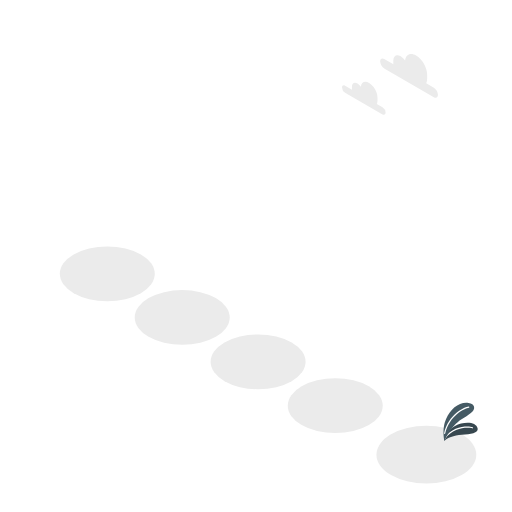
t = 0.00 s
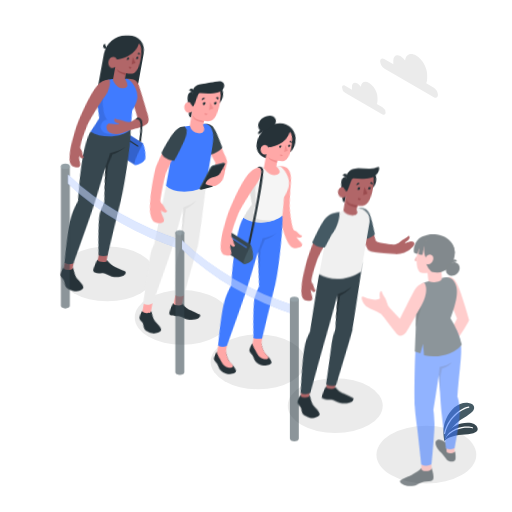
t = 0.42 s
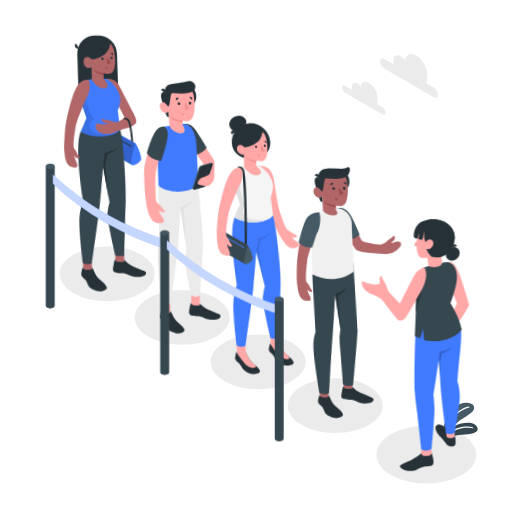
t = 0.83 s
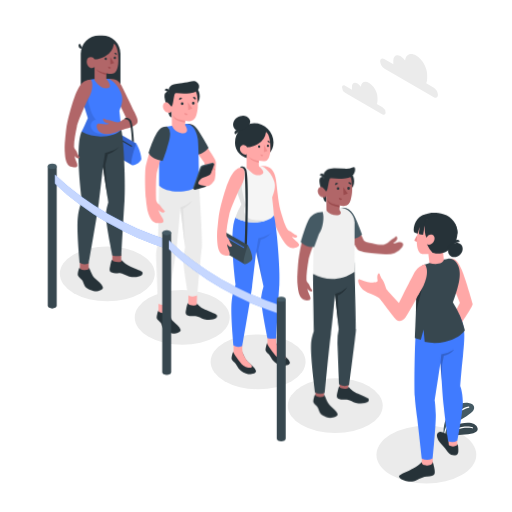
t = 1.25 s
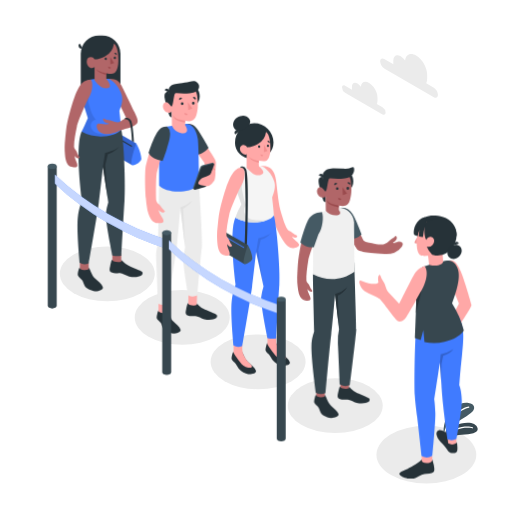
t = 1.67 s
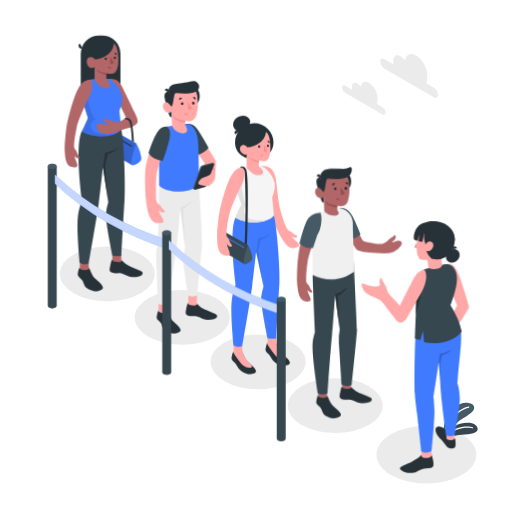
t = 2.08 s

The animated SVG that drew these frames (rendered in a browser with its animation timeline set to each time). Animation: 5 CSS @keyframes rules; one cycle of 2.50 s, repeats indefinitely.

<svg class="animated" id="freepik_stories-queue" xmlns="http://www.w3.org/2000/svg" viewBox="0 0 500 500" version="1.1" xmlns:xlink="http://www.w3.org/1999/xlink" xmlns:svgjs="http://svgjs.com/svgjs"><style>svg#freepik_stories-queue:not(.animated) .animable {opacity: 0;}svg#freepik_stories-queue.animated #freepik--character-5--inject-5 {animation: 1s 1 forwards cubic-bezier(.36,-0.01,.5,1.38) slideUp,1.5s Infinite  linear heartbeat;animation-delay: 0s,1s;}svg#freepik_stories-queue.animated #freepik--character-4--inject-5 {animation: 1s 1 forwards cubic-bezier(.36,-0.01,.5,1.38) lightSpeedLeft,1.5s Infinite  linear wind;animation-delay: 0s,1s;}svg#freepik_stories-queue.animated #freepik--character-3--inject-5 {animation: 1s 1 forwards cubic-bezier(.36,-0.01,.5,1.38) lightSpeedLeft;animation-delay: 0s;}svg#freepik_stories-queue.animated #freepik--character-2--inject-5 {animation: 1s 1 forwards cubic-bezier(.36,-0.01,.5,1.38) lightSpeedLeft;animation-delay: 0s;}svg#freepik_stories-queue.animated #freepik--character-1--inject-5 {animation: 1s 1 forwards cubic-bezier(.36,-0.01,.5,1.38) lightSpeedLeft;animation-delay: 0s;}svg#freepik_stories-queue.animated #freepik--Barrier--inject-5 {animation: 1s 1 forwards cubic-bezier(.36,-0.01,.5,1.38) slideRight;animation-delay: 0s;}            @keyframes slideUp {                0% {                    opacity: 0;                    transform: translateY(30px);                }                100% {                    opacity: 1;                    transform: inherit;                }            }                    @keyframes heartbeat {                0% {                    transform: scale(1);                }                10% {                    transform: scale(1.1);                }                30% {                    transform: scale(1);                }                40% {                    transform: scale(1);                }                50% {                    transform: scale(1.1);                }                60% {                    transform: scale(1);                }                100% {                    transform: scale(1);                }            }                    @keyframes lightSpeedLeft {              from {                transform: translate3d(-50%, 0, 0) skewX(20deg);                opacity: 0;              }              60% {                transform: skewX(-10deg);                opacity: 1;              }              80% {                transform: skewX(2deg);              }              to {                opacity: 1;                transform: translate3d(0, 0, 0);              }            }                    @keyframes wind {                0% {                    transform: rotate( 0deg );                }                25% {                    transform: rotate( 1deg );                }                75% {                    transform: rotate( -1deg );                }            }                    @keyframes slideRight {                0% {                    opacity: 0;                    transform: translateX(30px);                }                100% {                    opacity: 1;                    transform: translateX(0);                }            }        </style><g id="freepik--Shadows--inject-5" class="animable" style="transform-origin: 261.775px 356.4px;"><ellipse id="freepik--Shadow--inject-5" cx="416.38" cy="444.01" rx="48.76" ry="28.15" style="fill: rgb(235, 235, 235); transform-origin: 416.38px 444.01px;" class="animable"></ellipse><ellipse id="freepik--shadow--inject-5" cx="104.78" cy="267.41" rx="46.37" ry="26.77" style="fill: rgb(235, 235, 235); transform-origin: 104.78px 267.41px;" class="animable"></ellipse><ellipse id="freepik--shadow--inject-5" cx="177.95" cy="310.02" rx="46.37" ry="26.77" style="fill: rgb(235, 235, 235); transform-origin: 177.95px 310.02px;" class="animable"></ellipse><ellipse id="freepik--shadow--inject-5" cx="252.05" cy="353.33" rx="46.37" ry="26.77" style="fill: rgb(235, 235, 235); transform-origin: 252.05px 353.33px;" class="animable"></ellipse><ellipse id="freepik--shadow--inject-5" cx="327.39" cy="396.19" rx="46.37" ry="26.77" style="fill: rgb(235, 235, 235); transform-origin: 327.39px 396.19px;" class="animable"></ellipse></g><g id="freepik--Clouds--inject-5" class="animable" style="transform-origin: 380.83px 82.4359px;"><g id="freepik--clouds--inject-5" class="animable" style="transform-origin: 380.83px 82.4359px;"><path d="M375.23,57.59l8.93,5.16c0-.4-.07-.8-.07-1.18V59c0-4.61,3.23-6.48,7.22-4.18A14,14,0,0,1,395.62,59c.65-5.8,5.2-8,10.72-4.77,6,3.45,10.81,11.83,10.81,18.72v3.88a10.31,10.31,0,0,1-.91,4.49l7.42,4.28a8.88,8.88,0,0,1,4,6.94c0,2.56-1.8,3.6-4,2.32l-48.43-28a8.82,8.82,0,0,1-4-6.94C371.22,57.35,373,56.31,375.23,57.59Z" style="fill: rgb(235, 235, 235); transform-origin: 399.445px 74.0723px;" id="el3kfh750bucj" class="animable"></path><path d="M337,83.63l6.74,3.9c0-.31-.05-.6-.05-.9V84.68c0-3.48,2.44-4.89,5.45-3.15a10.48,10.48,0,0,1,3.25,3.13c.49-4.38,3.92-6,8.09-3.6,4.51,2.6,8.16,8.93,8.16,14.13v2.92a7.71,7.71,0,0,1-.69,3.39l5.6,3.24a6.68,6.68,0,0,1,3,5.23c0,1.93-1.36,2.72-3,1.75L337,90.62a6.7,6.7,0,0,1-3-5.24C334,83.45,335.31,82.67,337,83.63Z" style="fill: rgb(235, 235, 235); transform-origin: 355.275px 96.0421px;" id="el1jmj42ron1y" class="animable"></path></g></g><g id="freepik--Plants--inject-5" class="animable" style="transform-origin: 449.835px 411.99px;"><g id="freepik--plants--inject-5" class="animable" style="transform-origin: 449.835px 411.99px;"><path d="M434.05,430.62c2.42-2.86,8.94-5.45,17.1-6s16.43-1.54,15.27-6.4c-1.25-5.24-8.57-6.54-16.2-4.63-8.33,2.08-15.3,9.23-16.13,14.23Z" style="fill: rgb(55, 71, 79); transform-origin: 450.29px 421.688px;" id="elzmt3i4xbx5d" class="animable"></path><path d="M434.16,428.88a.58.58,0,0,0,.56-.25C442.58,417,456.91,417,461.24,418.3a.57.57,0,0,0,.72-.38.58.58,0,0,0-.38-.72C457,415.81,442,415.79,433.76,428a.59.59,0,0,0,.16.8A.64.64,0,0,0,434.16,428.88Z" style="fill: rgb(255, 255, 255); transform-origin: 447.826px 422.735px;" id="el71l30zx61qp" class="animable"></path><path d="M434.05,430.62s5.95-14.44,16.7-21.11c3.19-2,6.66-4.54,9.08-6.3,5.19-3.78,4-8.88-2.33-9.71-9.4-1.22-17.4,5.69-21.86,15.59S434.05,430.62,434.05,430.62Z" style="fill: rgb(69, 90, 100); transform-origin: 448.113px 411.99px;" id="elh9e4g5os9n6" class="animable"></path><path d="M434.14,423.75a.56.56,0,0,0,.63-.42C439,405.64,454,398.6,457.86,398.18a.56.56,0,0,0,.5-.62.56.56,0,0,0-.62-.49c-4.68.5-19.71,7.88-24.06,26a.56.56,0,0,0,.41.68Z" style="fill: rgb(255, 255, 255); transform-origin: 446.013px 410.411px;" id="elrcielh374or" class="animable"></path></g></g><g id="freepik--character-5--inject-5" class="animable" style="transform-origin: 405.619px 338.987px;"><path d="M437.13,258c4.79-1.13,7.9,2.91,11,10.44s8.59,25.87,9.87,30.9c.58,2.25-13.69,22.42-13.08,22.12.19-.09-5.57-9.72-5.57-9.72l7-13.4-5-12.18Z" style="fill: rgb(255, 168, 167); transform-origin: 447.574px 289.638px;" id="el7sxe5h5dnaw" class="animable"></path><path d="M443.94,428c.65.25.81,1.48.91,3.94.07,1.87.47,5.12-1.71,5.77s-5.37.31-6.77-1.44c-1.75-2.19-2.93-4.12-5.41-6.79-2.16-2.32-4.5-4.49-5.37-7.74-.79-2.94-.13-4.21,1.87-5.07,2.76-1.17,7.09,2.67,9.25,3.27C438.57,420.41,443.29,427.7,443.94,428Z" style="fill: rgb(38, 50, 56); transform-origin: 435.094px 427.233px;" id="ely16mowtk4h" class="animable"></path><path d="M443.94,424v4.72a7.39,7.39,0,0,1-7.64.21c-.13-.29-.51-4.93-.51-4.93Z" style="fill: rgb(255, 168, 167); transform-origin: 439.865px 426.946px;" id="elgy108qqpxgi" class="animable"></path><path d="M421.46,444s.86,2.62,1.33,4.92c.37,1.83.9,4.88.26,6.25s-3.13,2.26-7,2.23c-2.5,0-6.41,1.69-9.08,3.18s-5.76,1.55-8.68,1.2c-3.44-.4-7-2.4-7.56-3.82s.16-2.11,8.27-5.57c.07,0,8.55-3.86,12.47-8.19Z" style="fill: rgb(38, 50, 56); transform-origin: 406.967px 452.978px;" id="elbmbemv09a66" class="animable"></path><path d="M421.46,440.74s0,2.24,0,3.52-1.51,3.19-5.42,3.05c-2.75-.1-4.68-.84-4.57-3.1v-3.27Z" style="fill: rgb(255, 168, 167); transform-origin: 416.463px 444.029px;" id="el0zrpiromqktn" class="animable"></path><path d="M449,389.09c-.25-10-2.3-14.34-2.3-14.34s.76-12.31,2.42-27.37c2.52-22.95,1.36-27.39-3.17-37.72,0,0-38.62-3.91-39.79,12.14-1.47,20-1.65,55.43-1.11,62.49s.52,5.75,2.23,20c1.36,11.3,4.16,36.61,4.16,36.61a10.62,10.62,0,0,0,10-.2s3.15-32.14,2.82-40.28c-.4-9.95-1-12.48-1-12.48s4.52-29.39,5.22-34.58c0,0,.63,9.28,1.16,16.34s.48,9.94,2,24.54c1.17,11.45,4,31,4,31a9.53,9.53,0,0,0,8.43-.62S449.24,397.15,449,389.09Z" style="fill: #407BFF; transform-origin: 427.599px 375.647px;" id="elf1hfco9x7lf" class="animable"></path><polygon points="417.35 252.8 419.16 267.72 432.28 266.54 430.78 249.97 417.35 252.8" style="fill: rgb(255, 168, 167); transform-origin: 424.815px 258.845px;" id="elm9aa9334sj" class="animable"></polygon><path d="M445.08,265.21c-1.44-3.92-4.75-8-9.79-7.1-1.32.25-2.47.44-3.71.69-.11,3.43-6.59,5.21-13.05,3.13-1.94.56-3.72,1.12-5.33,1.7-4.62,1.65-6.47,9.32-6.58,22.15s-1.46,44.84-1.46,44.84l5.4,1.7,2.52-9.37,1,11.22a40.22,40.22,0,0,0,18.64-.09c13.88-3,18.19-10.52,18.19-10.52A87.44,87.44,0,0,0,439.88,298C446.84,279.53,447.22,271,445.08,265.21Z" style="fill: rgb(55, 71, 79); transform-origin: 428.035px 296.602px;" id="elj7d5hgzred" class="animable"></path><path d="M407.6,233.84a11.5,11.5,0,0,1,1-11.09c4.4-6.91,12.89-8.09,23-5.4a17.85,17.85,0,0,1,12.59,16.21c.48,7.38-20.1,12.82-19.63,17.87Z" style="fill: rgb(38, 50, 56); transform-origin: 425.41px 233.724px;" id="elptic7sdgc3j" class="animable"></path><path d="M407.16,236.65s-2.8,4.47-2.4,4.93a7,7,0,0,0,2.25.9Z" style="fill: rgb(242, 143, 143); transform-origin: 405.94px 239.565px;" id="el3pvcpn0llcv" class="animable"></path><path d="M415.67,222.46c-2.79,1.54-7.6,4.38-8.58,14.83-1,10.73,1.48,14.39,3,15.75,1,.92,6.1,1.13,8.72.23,3.29-1.12,10.38-4.86,13.6-10.47,3.78-6.61,4.37-15.29-.3-18.56C425.53,219.64,418,221.16,415.67,222.46Z" style="fill: rgb(255, 168, 167); transform-origin: 421.144px 237.492px;" id="elnaj5b8run8p" class="animable"></path><path d="M415.66,223.73a41.2,41.2,0,0,0-3,12.32,11.29,11.29,0,0,1-3.78-.61s-.05-4.5,1.16-7.06a18.18,18.18,0,0,0-2.2,6.68,7,7,0,0,1-3.58-1.34c-1-4.81,2-14.73,10.55-16.31Z" style="fill: rgb(38, 50, 56); transform-origin: 409.868px 226.73px;" id="el8dlnyoed5w6" class="animable"></path><path d="M414.85,222.93s-2.2,9.83.92,15.92c0,0,1.62-3.86,4.93-2.85s3.14,5.41.61,7.73a4.92,4.92,0,0,1-5.08,1.22,22.08,22.08,0,0,0,4.9,7.41s9.78,4.36,18.25-5.2c7.69-8.67,6.26-23.8-5.51-27.36S414.85,222.93,414.85,222.93Z" style="fill: rgb(38, 50, 56); transform-origin: 429.126px 236.054px;" id="el35ua4093nbm" class="animable"></path><path d="M447.41,245.08c2.32,2.46,1.88,6.64-1,9.34s-7.06,2.9-9.38.45-1.88-6.65,1-9.35S445.08,242.62,447.41,245.08Z" style="fill: rgb(38, 50, 56); transform-origin: 442.22px 249.971px;" id="eli4yssmhom2" class="animable"></path><path d="M443.39,240.78a2.31,2.31,0,0,0-1.49,2.9l4.39-1.41A2.31,2.31,0,0,0,443.39,240.78Z" style="fill: rgb(38, 50, 56); transform-origin: 444.04px 242.175px;" id="el1t3a2do5fym" class="animable"></path><path d="M380,287.26c-1.91-2.17-2.22-7-4.76-10.28s-2.08-6.64-3.67-5.16-.4,6.91-.4,6.91-2.95,5.48-3.21,8.28,7.18,9.85,7.18,9.85Z" style="fill: rgb(255, 168, 167); transform-origin: 373.977px 284.16px;" id="eljyu3y0q6lhh" class="animable"></path><path d="M371.57,278.35s-3,4.2-16.54-1.29c-3.74-1.51-1.22,6.53,3.37,9.86,4.24,3.08,9.55,4,13.8,6.91C372.21,293.42,371.57,278.35,371.57,278.35Z" style="fill: rgb(255, 168, 167); transform-origin: 362.711px 285.352px;" id="eldjipzxfhgf" class="animable"></path><path d="M414.35,263.23c-3.86,1.34-7.23,2.9-10.83,9.66-4.63,8.7-13,25.72-13,25.72L380,287.26s-1.53-2.15-4.37,2.54-1.58,6-1.58,6,12.2,16.33,14.43,18.41,5.92.46,8.32-2.8,14.81-25.75,14.81-25.75S419.8,271.45,414.35,263.23Z" style="fill: rgb(255, 168, 167); transform-origin: 394.996px 289.185px;" id="elntunll6ekl" class="animable"></path><g id="el1z8vwd9uzj3"><path d="M428.53,353.4l.73-7.8A29.49,29.49,0,0,0,441,341.14s-2.51,4-9.39,5.85l-1.56,7.6-.4,15.15Z" style="opacity: 0.2; transform-origin: 434.765px 355.44px;" class="animable" id="eljal4guudcg"></path></g><path d="M406.45,294.64s4.85-8.49,5.16-9l-5.55,21.53Z" style="fill: rgb(38, 50, 56); transform-origin: 408.835px 296.405px;" id="el9zwa8vr9if4" class="animable"></path></g><g id="freepik--character-4--inject-5" class="animable" style="transform-origin: 341.648px 284.475px;"><g id="freepik--character-boy--inject-5" class="animable" style="transform-origin: 348.725px 284.475px;"><path d="M348.9,243.71c1.42,1.49,4.79,2.64,26.61,4.23a20.94,20.94,0,0,0,9.37-1.23,15.83,15.83,0,0,0,7.26-5.79,5.82,5.82,0,0,0,.92-1.91,2.66,2.66,0,0,0-.29-2,3,3,0,0,0-1.74-1.12,6.34,6.34,0,0,0-4.09.44c-2,.78-3.56,1.05-3.41.64s1.37-.78,2.62-2.19,1.57-3.39.76-4-.67-.48-2.11.72-3.1,1.81-5,3.65a11.18,11.18,0,0,1-4.42,3.07c-2.19.87-4.26.61-10.34-.36-5.25-.84-7.27-1.14-9.79-2.54-2.71-4.12-9.25-21.53-12.09-26.3-3-5.05-9.1-5.2-9.1-5.2a58.84,58.84,0,0,0,3.08,18.28C339.24,228,347.49,242.24,348.9,243.71Z" style="fill: rgb(177, 102, 104); transform-origin: 363.6px 225.929px;" id="eljjm4uhlj51" class="animable"></path><path d="M332.41,203.25a11.15,11.15,0,0,1,7.31,1.29c3.31,2.08,5.47,5.93,7.56,10.75,2.56,5.86,5.64,13.7,5.64,13.7a17.87,17.87,0,0,1-11,5l-9.85-16.37Z" style="fill: rgb(69, 90, 100); transform-origin: 342.495px 218.545px;" id="eloj1tuw8appj" class="animable"></path><g id="freepik--character-boy--inject-5" class="animable" style="transform-origin: 332.873px 284.475px;"><g id="el39pv42ay9bo"><rect x="309.12" y="376.48" width="8.5" height="14.55" style="fill: rgb(177, 102, 104); transform-origin: 313.37px 383.755px; transform: rotate(180deg);" class="animable" id="elq1bowni66k"></rect></g><polygon points="332.64 380.14 341.14 380.43 341.56 365.04 332.64 364.74 332.64 380.14" style="fill: rgb(177, 102, 104); transform-origin: 337.1px 372.585px;" id="el19vgzr9dhfm" class="animable"></polygon><path d="M305.5,267.83c0,8.12,1.44,55.33,1.44,55.33-.2,2.33-2.45,6.48-2.62,14.9-.26,12.2,4.44,45.69,4.44,45.69a11.18,11.18,0,0,0,9.46.19s3.86-45.41,5.38-57.48c1.33-10.54,3.58-39.17,3.58-39.17l4,34.4a48.36,48.36,0,0,0-1.06,13.51c.4,5.59,2,40.17,2,40.17a11.59,11.59,0,0,0,9.82.75s6-49.3,6.09-54.43c.11-5.84-2.22-65.48-2.22-65.48Z" style="fill: rgb(55, 71, 79); transform-origin: 326.172px 320.554px;" id="elgp39ih8oodc" class="animable"></path><path d="M311.09,208.12a7.85,7.85,0,0,0-4.1,4.26,20,20,0,0,0-1.24,7.35v16.65l-.25,31.45c12.2,6.43,27.71,6.86,40.73-2.65,0,0-.73-40.47-.73-47.09,0-.3,0-.6,0-.91-.48-9.46-9.79-16-19-13.59l-7.7,2-7.73,2.55Z" style="fill: rgb(240, 240, 240); transform-origin: 325.865px 237.8px;" id="el3ex3r82q5ce" class="animable"></path><g id="elpn9i4p1rdvs"><circle cx="332.91" cy="177.15" r="11.68" style="fill: rgb(38, 50, 56); transform-origin: 332.91px 177.15px; transform: rotate(-45deg);" class="animable" id="elp13vvk01twf"></circle></g><path d="M312.72,185.45s1.89,8.89,2.65,10.36a4,4,0,0,0,2.33,1.87l-.13-6.25Z" style="fill: rgb(38, 50, 56); transform-origin: 315.21px 191.565px;" id="el1hae80375zd" class="animable"></path><path d="M315.09,172.71a4.36,4.36,0,0,0-3.62,1.28c-1.56,1.59-.69,6.58,1.25,11.46l3.56.41Z" style="fill: rgb(38, 50, 56); transform-origin: 313.473px 179.27px;" id="elxhm55a17k3o" class="animable"></path><path d="M317.35,185.86c-.71.43-1.73-.94-2.61-1.87s-3.76-2.18-5.2.85,1.27,7.15,3.53,7.86c3.91,1.23,4.5-1.27,4.5-1.27l.28,14.51h0c4.86,6.23,18.33,5.7,12.72-.8v-4.29a24.4,24.4,0,0,0,5.26.27c2.87-.44,4.68-2.71,5.55-5.82,1.4-5,1.93-9,.75-18.84-1.31-10.76-13.82-10.88-20.58-6.62S317.35,185.86,317.35,185.86Z" style="fill: rgb(177, 102, 104); transform-origin: 325.959px 188.776px;" id="elo7epf3a8zq8" class="animable"></path><path d="M317.35,187.07c-.36,0-1.72-2.27-2.61-3.08-1.24-1.12.35-11.28.35-11.28a4.82,4.82,0,0,1,1.19-5.14c1.69-1.86,3.53-3,8.4-3.29a97,97,0,0,1,10,.47c4.81.32,6.58-.86,9.35-1.64,2.11-.59,2.35,7-3,9.57,0,0-1.74,1.12-6.31,1.68a68.6,68.6,0,0,1-12.68-.24c-1.32-.18-1.6,1.1-2.32,4.61C319.08,181.82,318.56,187,317.35,187.07Z" style="fill: rgb(38, 50, 56); transform-origin: 329.847px 175.074px;" id="elay4gy8f2r1p" class="animable"></path><path d="M315.1,173.5l-4.32-2.32a2.38,2.38,0,0,1,3.27-1.08A2.58,2.58,0,0,1,315.1,173.5Z" style="fill: rgb(38, 50, 56); transform-origin: 313.075px 171.66px;" id="elu00tttyepgh" class="animable"></path><path d="M330.56,200.85s-6.41-1.29-8.65-2.48a7.37,7.37,0,0,1-3.1-3.07,10.08,10.08,0,0,0,1.76,3.62c1.64,2.09,10,3.64,10,3.64Z" style="fill: rgb(154, 74, 77); transform-origin: 324.69px 198.93px;" id="el3oxm7r1nt0o" class="animable"></path><path d="M330.24,184.26a1.28,1.28,0,1,1-1.28-1.34A1.3,1.3,0,0,1,330.24,184.26Z" style="fill: rgb(38, 50, 56); transform-origin: 328.961px 184.2px;" id="el1jfrsfxk952" class="animable"></path><path d="M328.88,179.41l-2.75,1.52a1.66,1.66,0,0,1,.64-2.19A1.53,1.53,0,0,1,328.88,179.41Z" style="fill: rgb(38, 50, 56); transform-origin: 327.414px 179.741px;" id="elsqcqx0ulc9e" class="animable"></path><path d="M330,193.13l2.93,1.11a1.54,1.54,0,0,1-2,1A1.65,1.65,0,0,1,330,193.13Z" style="fill: rgb(154, 74, 77); transform-origin: 331.413px 194.231px;" id="el53rklco59c" class="animable"></path><path d="M341.33,180.48l-2.51-1.93a1.51,1.51,0,0,1,2.18-.33A1.66,1.66,0,0,1,341.33,180.48Z" style="fill: rgb(38, 50, 56); transform-origin: 340.226px 179.188px;" id="el5pwk4kfni9" class="animable"></path><path d="M340.56,183.89a1.29,1.29,0,1,1-2.57,0,1.29,1.29,0,0,1,1.28-1.33A1.31,1.31,0,0,1,340.56,183.89Z" style="fill: rgb(38, 50, 56); transform-origin: 339.275px 183.927px;" id="el0z066b6yss9c" class="animable"></path><polygon points="334.01 182.68 334.43 190.4 338.47 189.03 334.01 182.68" style="fill: rgb(154, 74, 77); transform-origin: 336.24px 186.54px;" id="elj2sqg0xt2m" class="animable"></polygon><path d="M317.62,386.83v-1.21c.81.35,2.7,7.56,6.08,10.64,2.68,2.44,6.34,5.27,7.27,8s-5.1,4.4-7.6,4c-2.91-.52-8-2.57-9.22-4.47s-1.86-4.7-2.89-6.09-3.4-2.95-4-4.56c-.3-.88.06-2.82.49-4.46s.82-3.15,1.33-3v.92a6.68,6.68,0,0,0,4.25,1.44C314.61,388,317.63,387.78,317.62,386.83Z" style="fill: rgb(38, 50, 56); transform-origin: 319.108px 396.969px;" id="elfgymwwx664m" class="animable"></path><path d="M341.23,377.81c.44,0,.8.64,1.77,1.69a18.47,18.47,0,0,0,5,3.6c3.18,1.59,9.37,4,12.17,5.31,1.75.79,1.67,2.9-.14,4.1s-6.17,2.07-11.42.9c-2.85-.64-6.57-3.28-8.92-3.14s-6.76.11-8.5-1.09-1-3.75-.55-5.95c.54-2.39,1.21-6.13,2-6v.83c1,1.54,6.3,2.17,8.54,1Z" style="fill: rgb(38, 50, 56); transform-origin: 345.764px 385.595px;" id="elb3i0w49dwvd" class="animable"></path><path d="M327.18,287.29A31.38,31.38,0,0,0,339,280.5s-2.28,4.28-9.08,8.26l.91,30Z" style="fill: rgb(38, 50, 56); transform-origin: 333.09px 299.63px;" id="elx1s7p74y8tk" class="animable"></path></g></g><path d="M291.66,250.37c5.45-31.9,11-41.6,20.17-41.93,2.82,3.05,2.56,12.71-1.36,18.75,0,0-8.4,20.27-9.55,27.39-1,6.25-2.11,14.1-1.76,19.42a3.88,3.88,0,0,0,1.17,2.47c1.81,1.78,1.89,3.27,3.1,5.27.95,1.57,1.93,2.12,1.68,2.5a2.09,2.09,0,0,1-2.81.35,10.44,10.44,0,0,1-2.23-1.95,21.22,21.22,0,0,0,2,5.62c2.14,4.24,1.79,6.48-4.16,5.23-3.72-.79-6.18-3.74-7.17-12.54a69.3,69.3,0,0,1-.58-9.77C290.5,262.76,290.8,255.39,291.66,250.37Z" style="fill: rgb(177, 102, 104); transform-origin: 301.935px 251.137px;" id="elw7qovliy8sq" class="animable"></path><path d="M314.06,207.14c-2.78.51-9.91.76-13.57,8.13-2.4,4.85-4.82,12.45-7.41,21.55,0,0,5.35,5.54,13.24,4.75l4.42-12.74C314.93,223.41,316,211.22,314.06,207.14Z" style="fill: rgb(69, 90, 100); transform-origin: 304.037px 224.394px;" id="el2wrjk4clxlq" class="animable"></path></g><g id="freepik--character-3--inject-5" class="animable" style="transform-origin: 252.044px 239.136px;"><g id="freepik--Character--inject-5" class="animable" style="transform-origin: 259.036px 239.136px;"><path d="M263.44,205c-7.77-31.29-16.65-38.55-8.35-42.77,8.53-.83,12.93,4.21,14.41,13.19.73,4.4,2.31,22.44,4.29,29.51,1.75,6.21,4.09,13.95,6.69,18.7a3.9,3.9,0,0,0,2.14,1.79c2.43.87,3.15,2.22,5.12,3.55,1.55,1,2.69,1.13,2.62,1.58a2.11,2.11,0,0,1-2.44,1.53,11.05,11.05,0,0,1-2.9-.84,21.57,21.57,0,0,0,4.22,4.34c3.8,3,4.43,5.24-1.6,6.62-3.78.86-7.31-.81-12-8.52a69.61,69.61,0,0,1-4.72-8.79C267.66,217,264.69,210.08,263.44,205Z" style="fill: rgb(255, 168, 167); transform-origin: 271.946px 202.273px;" id="ely6hb13svz5" class="animable"></path><path d="M236.63,344.55v-1.21c.48,1.42,2.7,7.55,6.07,10.62,2.68,2.45,6.33,5.27,7.26,8s-5.08,3.78-7.59,3.34c-2.9-.51-6.66-2.16-8.71-4.68-1.44-1.77-2.36-3.86-3.39-5.25s-3.39-2.95-4-4.56c-.3-.88.06-2.82.49-4.45s.82-3.16,1.33-3v.92a6.78,6.78,0,0,0,4.25,1.44C233.63,345.74,236.64,345.5,236.63,344.55Z" style="fill: rgb(38, 50, 56); transform-origin: 238.108px 354.368px;" id="el3hyw4rhhqhm" class="animable"></path><path d="M245.12,356.11c-.83-.74-1.66-1.46-2.42-2.16-2.35-2.14-4.15-5.78-5.18-8.27a11.6,11.6,0,0,1-.89-4.46v-4.84h-8.49v7.87h0v.21l0,0c.41,1.76,4.31,6.45,6.52,9.51,1.48,2.05,4.3,4.66,7.67,5.11C245.57,359.54,247.2,358.53,245.12,356.11Z" style="fill: rgb(255, 168, 167); transform-origin: 237.094px 347.784px;" id="elhc9a0anv97h" class="animable"></path><path d="M269.75,336.18V335c.47,1.42,2.7,7.55,6.06,10.62,2.68,2.45,6.34,5.27,7.26,8s-5.08,3.78-7.58,3.34c-2.91-.51-6.67-2.16-8.72-4.68-1.44-1.77-2.35-3.86-3.38-5.25s-3.4-2.95-3.95-4.56c-.31-.88.05-2.82.48-4.45s.82-3.15,1.34-3v.92a6.74,6.74,0,0,0,4.24,1.44C266.74,337.37,269.76,337.13,269.75,336.18Z" style="fill: rgb(38, 50, 56); transform-origin: 271.244px 346.028px;" id="elu6zimccqc2" class="animable"></path><path d="M278.24,347.74c-.83-.74-1.67-1.46-2.43-2.15-2.35-2.15-4.14-5.79-5.17-8.28a11.56,11.56,0,0,1-.89-4.46V328h-8.49v7.87h0v.21l0,0c.41,1.76,4.3,6.45,6.52,9.51,1.48,2.05,4.3,4.66,7.67,5.11C278.68,351.17,280.31,350.16,278.24,347.74Z" style="fill: rgb(255, 168, 167); transform-origin: 270.211px 339.406px;" id="el2q04lq5928u" class="animable"></path><path d="M229.83,212.61c-6.58,14.37.24,65,.24,65-.2,2.33-2.87,6.93-3.86,17.19-1.18,12.13,1.84,42.6,1.84,42.6a9.19,9.19,0,0,0,8.58.34s8.09-45.88,9.61-57.94c1.33-10.53,3.88-33.68,3.88-33.68l7.24,33.62a62.29,62.29,0,0,0-2.29,10.39c-.69,7.09,6.19,40.13,6.19,40.13s2.93,1.07,8.49.25c0,0,2.43-43.83,3.07-52.38,1.07-14.35-2.74-59.14-5.37-67.64Z" style="fill: #407BFF; transform-origin: 249.471px 274.565px;" id="elikbqk988lp" class="animable"></path><g id="elm3s911ynguf"><path d="M250.12,246.13l2.14-13.35s9-1.87,13.14-5.73c0,0-4.3,5.36-10.69,7.11l-2.4,10.28,4.19,31.12Z" style="opacity: 0.1; transform-origin: 257.76px 251.305px;" class="animable" id="elek4p81o2m7j"></path></g><path d="M241.44,162.66h0c-8.44.58-9,4.66-11.14,9.12a14.4,14.4,0,0,0-.4,10.87l5.88,17a74.35,74.35,0,0,0-5.95,13c14.76,8.23,33.18,3.9,37.62-2.11.19-1.27-.95-11.24-1.66-17.75,2.6-6.52,3.29-10.65,2.19-15-2-8-9.93-15.79-13.43-15.51Z" style="fill: rgb(245, 245, 245); transform-origin: 248.754px 189.733px;" id="eljn3vihzc0ns" class="animable"></path><path d="M251.47,154.91l-6.22,0a15.69,15.69,0,0,1-15.76-15.63h0a18.81,18.81,0,0,1,18.72-18.89h0a18.81,18.81,0,0,1,18.89,18.73h0A15.69,15.69,0,0,1,251.47,154.91Z" style="fill: rgb(38, 50, 56); transform-origin: 248.295px 137.65px;" id="el0aki2d959vod" class="animable"></path><path d="M243.34,116c2.69,4-.16,6.66-4.12,9.35s-7.51,4.33-10.2.38-1.21-8.37,2.75-11S240.66,112.05,243.34,116Z" style="fill: rgb(38, 50, 56); transform-origin: 236.025px 120.481px;" id="el9xyy0mxe08p" class="animable"></path><path d="M233.66,128.24l-4,2.94a2.41,2.41,0,0,1,.43-3.45A2.58,2.58,0,0,1,233.66,128.24Z" style="fill: rgb(38, 50, 56); transform-origin: 231.391px 129.206px;" id="elgs6k6vha2ow" class="animable"></path><path d="M259.84,128.8c2,1.16,4.47,6.15,4.27,16.63-.17,8.88-3,11.08-4.48,11.72s-4.23.27-6.94-.17l.16,5.39s4.56,3.74,4.34,6.18-6.33,3.57-9.85,1.2A40.91,40.91,0,0,1,241,164.3a.55.55,0,0,1-.14-.37V150.49s-1.59,1.56-4.3-.8c-2.24-1.94-3-5.23-1.28-7a3.88,3.88,0,0,1,6.19,1.21s4.33.14,10.07-3.05A16.16,16.16,0,0,0,259.84,128.8Z" style="fill: rgb(255, 168, 167); transform-origin: 249.23px 149.928px;" id="elnuxcu3vpsq" class="animable"></path><path d="M254.19,143.24a1.12,1.12,0,1,1-1.18-1.1A1.15,1.15,0,0,1,254.19,143.24Z" style="fill: rgb(38, 50, 56); transform-origin: 253.07px 143.259px;" id="elbag182nsw57" class="animable"></path><path d="M254.52,150.76l2.6.82a1.35,1.35,0,0,1-1.69.94A1.44,1.44,0,0,1,254.52,150.76Z" style="fill: rgb(242, 143, 143); transform-origin: 255.792px 151.668px;" id="elhdjohbouw3l" class="animable"></path><path d="M263.33,139.77l-2.27-1.55a1.32,1.32,0,0,1,1.88-.4A1.45,1.45,0,0,1,263.33,139.77Z" style="fill: rgb(38, 50, 56); transform-origin: 262.305px 138.678px;" id="elkq7dhr4x1kk" class="animable"></path><path d="M262.82,142.4a1.12,1.12,0,1,1-1.18-1.11A1.15,1.15,0,0,1,262.82,142.4Z" style="fill: rgb(38, 50, 56); transform-origin: 261.7px 142.409px;" id="el5lhyhy11jd9" class="animable"></path><polygon points="257.79 141.22 257.76 148.5 261.29 147.39 257.79 141.22" style="fill: rgb(242, 143, 143); transform-origin: 259.525px 144.86px;" id="elxaeglu5vmpr" class="animable"></polygon><path d="M252.69,157c-2.86-.37-8.74-2-9.66-4.35a6,6,0,0,0,2.07,3c1.76,1.49,7.64,3.18,7.64,3.18Z" style="fill: rgb(242, 143, 143); transform-origin: 247.885px 155.74px;" id="el89n72b04hve" class="animable"></path><path d="M245.21,214.2a8.91,8.91,0,0,1-6.64-10.86,4.42,4.42,0,0,1,.15-.47,2.9,2.9,0,0,1,3-2h0a8.5,8.5,0,0,1-3.26-5.69l-2.22-10.47a12.48,12.48,0,0,1,.45-5.17l-5.93-6.86-1.09.76a14.75,14.75,0,0,0,.24,9.19l5.88,17a68.32,68.32,0,0,0-5.95,13,38.11,38.11,0,0,0,31.53,2.08A42.83,42.83,0,0,1,245.21,214.2Z" style="fill: rgb(224, 224, 224); transform-origin: 245.21px 194.927px;" id="el8wq6ljhz8r4" class="animable"></path></g><path d="M242,239.3,220.54,227s-10.44,14.34-3.33,18.39,14.16,8.18,21.24,12.27C246.47,254.56,242,239.3,242,239.3Z" style="fill: rgb(55, 71, 79); transform-origin: 228.986px 242.33px;" id="elunxd0kdi4lc" class="animable"></path><polygon points="238.45 241.34 221.66 231.63 221.66 232.56 238.45 242.37 238.45 241.34" style="fill: #407BFF; transform-origin: 230.055px 237px;" id="elvdpfyxa3rch" class="animable"></polygon><path d="M242,239.3c-1.38,4.5-5.53,17.25-3.54,18.4s8.14-2.81,8-5.2C246.11,245.77,242,239.3,242,239.3Z" style="fill: rgb(69, 90, 100); transform-origin: 242.196px 248.602px;" id="el5oklnx4sqtk" class="animable"></path><path d="M236.07,162.62a4.16,4.16,0,0,1,4.23,2.49c3.43,6.52,1.07,73.84,1.07,73.84l-2.32-1.33s.81-21.7.73-41.46c-.06-14.51-.6-28.21-1.22-29.7a4,4,0,0,0-4.22-2.67A2.47,2.47,0,0,1,236.07,162.62Z" style="fill: rgb(38, 50, 56); transform-origin: 238.251px 200.775px;" id="el4t643dv4on4" class="animable"></path><path d="M214.73,205c6.56-26.82,11.65-38.33,18.83-41a3.86,3.86,0,0,1,5.21,3A22.82,22.82,0,0,1,235,182.38s-9.57,20.2-11.1,27.38c-1.34,6.28-2.85,14.18-2.77,19.6a4,4,0,0,0,1.06,2.63c1.76,1.9,1.76,3.43,2.9,5.53.88,1.64,1.85,2.26,1.58,2.62a2.12,2.12,0,0,1-2.88.22,11,11,0,0,1-2.17-2.09,21.51,21.51,0,0,0,1.72,5.81c2,4.43,1.49,6.69-4.49,5.11-3.75-1-6.1-4.11-6.66-13.12a68,68,0,0,1-.1-10C212.92,217.56,213.49,210.05,214.73,205Z" style="fill: rgb(255, 168, 167); transform-origin: 225.435px 206.716px;" id="elep7ln1nkyo5" class="animable"></path></g><g id="freepik--character-2--inject-5" class="animable" style="transform-origin: 176.899px 201.481px;"><path d="M210.34,167c.6-5.86.6-8.34.42-9.07-.82-3.33-3.14-6-5.58-10C201,141,194.68,130.18,191.77,126c-2.3-3.28-4.78-5.2-8.57-5-2.64.15-.59,10.6,2,18.13l13.95,19.25a3.15,3.15,0,0,1,.59,2.18l-1.36,13.72,4.45,5.95S209.57,174.47,210.34,167Z" style="fill: rgb(255, 168, 167); transform-origin: 196.417px 150.608px;" id="elqxah15l09sf" class="animable"></path><path d="M210.42,166.16c-.2-1-.9-1.89-2.73-1.82s-3.26,2.43-3.26,2.43l5.16,2.29c.27-.68.53-1.38.75-2.08h0C210.37,166.7,210.4,166.43,210.42,166.16Z" style="fill: rgb(242, 143, 143); transform-origin: 207.425px 166.698px;" id="eliotgxy5cq1r" class="animable"></path><path d="M181.67,120.9s5.73-.72,8.91,2.74,4.73,6.35,7.81,11.46c3.71,6.16,5.32,9.32,5.32,9.32s-5.8,7.75-14.35,6.74Z" style="fill: rgb(55, 71, 79); transform-origin: 192.69px 136.044px;" id="eld6ebpy2dw8" class="animable"></path><g id="freepik--character-boy--inject-5" class="animable" style="transform-origin: 182.263px 201.481px;"><g id="els1drgsejm2b"><circle cx="183.2" cy="94.01" r="11.85" style="fill: rgb(38, 50, 56); transform-origin: 183.2px 94.01px; transform: rotate(-45deg);" class="animable" id="el5iqhhhysxso"></circle></g><g id="els21lheisij8"><rect x="154.83" y="294.48" width="8.35" height="14.29" style="fill: rgb(255, 168, 167); transform-origin: 159.005px 301.625px; transform: rotate(180deg);" class="animable" id="el858nbyjj2a3"></rect></g><polygon points="183.77 298.77 192.11 299.06 192.53 283.94 184.19 283.66 183.77 298.77" style="fill: rgb(255, 168, 167); transform-origin: 188.15px 291.36px;" id="elabzfeatapf" class="animable"></polygon><path d="M155.38,181.23c0,8-1,56.27-1,56.27-.2,2.29-2.34,6.52-1.88,15.33.63,12,1.67,43.06,1.67,43.06s3.91,3.88,9.43,0c0,0,7.56-43,9.06-54.88,1.3-10.35,3.52-38.46,3.52-38.46l4.62,39s-1.36,7.78-1.66,13.27,4.53,33.35,4.53,33.35a9.13,9.13,0,0,0,9.08.35s3.6-42.49,4.46-47.45-2.77-59.86-2.77-59.86Z" style="fill: rgb(235, 235, 235); transform-origin: 174.889px 239.412px;" id="el4juy1yvu9la" class="animable"></path><path d="M163.4,123.58a9.13,9.13,0,0,0-7.33,7,29.13,29.13,0,0,0-.69,6.34v44.3c5.85,6.37,26.25,9.34,39,0,0,0-.25-39.13-1.2-45.56-1.67-11.17-7-15.15-12.38-14.74l-12.89,1.85Z" style="fill: #407BFF; transform-origin: 174.88px 154.027px;" id="elz030m3y7eh" class="animable"></path><path d="M162.72,102.43s1.92,9,2.69,10.51a4.08,4.08,0,0,0,2.36,1.9l-.13-6.35Z" style="fill: rgb(38, 50, 56); transform-origin: 165.245px 108.635px;" id="elu66xj2c907k" class="animable"></path><path d="M165.13,89.51a4.46,4.46,0,0,0-3.68,1.3c-1.58,1.61-.69,6.67,1.27,11.62l3.62.42Z" style="fill: rgb(38, 50, 56); transform-origin: 163.489px 96.1657px;" id="elgw7rihjyyk" class="animable"></path><path d="M167.42,102.85c-.72.44-1.75-1-2.65-1.89s-3.81-2.22-5.27.85,1.29,7.26,3.58,8c4,1.25,4.56-1.3,4.56-1.3l.3,14.29a12.76,12.76,0,0,0,9.62,7.3c7,.95,5.58-4.84,3.27-7.68v-4.34a25.12,25.12,0,0,0,5.34.27c2.91-.45,4.74-2.75,5.63-5.9,1.42-5.07,2-9.16.75-19.12-1.32-10.91-14-11-20.87-6.71S167.42,102.85,167.42,102.85Z" style="fill: rgb(255, 168, 167); transform-origin: 176.164px 107.092px;" id="elfl0xm8twhe" class="animable"></path><path d="M167.42,104.07c-.36,0-1.75-2.29-2.65-3.11-1.25-1.14.36-11.45.36-11.45a4.88,4.88,0,0,1,1.21-5.21c1.71-1.89,4.58-2.1,9.47-2.86,2.56-.41,6.45-1.12,9-1.6,3.06-.57,5.59-1.17,7.75.71a5.41,5.41,0,0,1,1.5,6.07,4.93,4.93,0,0,1-.87,1.3,5,5,0,0,1-2.2,1.51s-1.33,1.19-6,1.75a68.74,68.74,0,0,1-12.86-.24c-1.34-.18-1.63,1.12-2.35,4.68C169.18,98.75,168.65,104.05,167.42,104.07Z" style="fill: rgb(38, 50, 56); transform-origin: 179.364px 91.6729px;" id="ellomps3id1sc" class="animable"></path><path d="M165.14,90.31,160.76,88a2.4,2.4,0,0,1,3.31-1.1A2.61,2.61,0,0,1,165.14,90.31Z" style="fill: rgb(38, 50, 56); transform-origin: 163.08px 88.4623px;" id="el8v663n3x4xo" class="animable"></path><path d="M180.82,118.06s-6.5-1.31-8.78-2.52a7.5,7.5,0,0,1-3.14-3.11,10.31,10.31,0,0,0,1.79,3.67c1.66,2.12,10.13,3.69,10.13,3.69Z" style="fill: rgb(242, 143, 143); transform-origin: 174.86px 116.11px;" id="el71lq0milour" class="animable"></path><path d="M179.26,101.23a1.31,1.31,0,1,1-2.61,0,1.32,1.32,0,0,1,1.3-1.35A1.34,1.34,0,0,1,179.26,101.23Z" style="fill: rgb(38, 50, 56); transform-origin: 177.955px 101.267px;" id="elnmkd83pd2tj" class="animable"></path><path d="M177.87,96.31l-2.78,1.54a1.66,1.66,0,0,1,.65-2.22A1.54,1.54,0,0,1,177.87,96.31Z" style="fill: rgb(38, 50, 56); transform-origin: 176.384px 96.6445px;" id="elbo7568c7dmv" class="animable"></path><path d="M180.23,110.23l3,1.11a1.55,1.55,0,0,1-2,1A1.66,1.66,0,0,1,180.23,110.23Z" style="fill: rgb(242, 143, 143); transform-origin: 181.683px 111.33px;" id="elyumzy8ud8ic" class="animable"></path><path d="M190.88,97.39l-2.55-2a1.54,1.54,0,0,1,2.21-.33A1.69,1.69,0,0,1,190.88,97.39Z" style="fill: rgb(38, 50, 56); transform-origin: 189.765px 96.0616px;" id="elb3ea6xiw7rt" class="animable"></path><path d="M190.09,100.86a1.3,1.3,0,1,1-1.3-1.36A1.33,1.33,0,0,1,190.09,100.86Z" style="fill: rgb(38, 50, 56); transform-origin: 188.791px 100.8px;" id="el24x1di0td22" class="animable"></path><polygon points="183.45 99.62 183.88 107.46 187.97 106.06 183.45 99.62" style="fill: rgb(242, 143, 143); transform-origin: 185.71px 103.54px;" id="elaf8nwq9hr75" class="animable"></polygon><path d="M163.18,304.65v-1.19c.8.35,2.65,7.42,6,10.44,2.64,2.4,6.23,5.18,7.14,7.85s-5,4.33-7.46,3.89c-2.86-.51-7.81-2.52-9-4.38s-1.83-4.62-2.84-6-3.34-2.89-3.89-4.47c-.3-.87.06-2.77.48-4.38s.81-3.1,1.31-3v.91a6.66,6.66,0,0,0,4.17,1.41C160.23,305.82,163.19,305.58,163.18,304.65Z" style="fill: rgb(38, 50, 56); transform-origin: 164.717px 314.558px;" id="elect92eyjwwc" class="animable"></path><path d="M192.2,296.49c.43,0,.78.62,1.74,1.66a18,18,0,0,0,4.91,3.53c3.12,1.57,9.2,4,12,5.21,1.72.77,1.63,2.85-.14,4s-6.06,2-11.21.88c-2.81-.63-6.46-3.22-8.77-3.08s-6.63.11-8.34-1.07-1-3.68-.54-5.84c.53-2.35,1.28-6,2.06-5.8l0,.75c1,1.51,6.11,2.13,8.31,1Z" style="fill: rgb(38, 50, 56); transform-origin: 196.698px 304.134px;" id="elf6tby0cfdii" class="animable"></path><path d="M176.15,202.55a30.94,30.94,0,0,0,11.62-6.66s-2.25,4.2-8.91,8.1l1.91,37.58Z" style="fill: rgb(224, 224, 224); transform-origin: 181.96px 218.73px;" id="els9rzgslsofh" class="animable"></path></g><path d="M142.46,193.78a92.15,92.15,0,0,0,1.5,11.28c2.5,9.64,5.7,12.53,10,12.81,6.81.46,6.85-2.09,3.8-6.48a21.67,21.67,0,0,1-3-6.27,15.93,15.93,0,0,0,3.27,2.11,2.35,2.35,0,0,0,3.07-.83c.22-.46-1-.92-2.27-2.51-1.66-2-2.51-3.65-4.81-5.34a4.73,4.73,0,0,1-1.38-2.81c-.34-1.37-.58-23.23.66-27.75l5.85-21c4.77-3.27,9.84-19.45,2.6-22.89-6.8.77-11.76,9.66-19.17,37.12C141.2,166.05,141.69,186.3,142.46,193.78Z" style="fill: rgb(255, 168, 167); transform-origin: 153.54px 171.012px;" id="elz5yh5s4jwrg" class="animable"></path><path d="M163.18,123.67a8.75,8.75,0,0,1,2.94,6.6c.19,4.58-2,11.18-3.25,15.31s-4,11.6-4,11.6-11.19-1.28-13.74-7.85c0,0,5.25-17,10.29-22.48A9.46,9.46,0,0,1,163.18,123.67Z" style="fill: rgb(55, 71, 79); transform-origin: 155.631px 140.413px;" id="eliecci5rzk8a" class="animable"></path><path d="M209,159.79l-.89-.76h0a1,1,0,0,0-.91-.1l-9.56,2.6a3.51,3.51,0,0,0-2.15,2l-6.89,19.86a.9.9,0,0,0,.13,1h0l.91.79,0-.66h.07l9.57-2.6a3.51,3.51,0,0,0,2.15-2c1.35-3.91,5.53-16,6.89-19.87a1.55,1.55,0,0,0,.07-.35Z" style="fill: rgb(69, 90, 100); transform-origin: 198.752px 172.022px;" id="eljkiyf0hsj4s" class="animable"></path><path d="M189.45,184.18l6.88-19.87a3.53,3.53,0,0,1,2.15-2l9.57-2.6c.89-.24,1.36.27,1.06,1.13-1.35,3.91-5.53,16-6.88,19.87a3.56,3.56,0,0,1-2.15,2l-9.57,2.6C189.62,185.55,189.15,185,189.45,184.18Z" style="fill: rgb(38, 50, 56); transform-origin: 199.28px 172.509px;" id="el3zppmddravc" class="animable"></path><path d="M206.31,168.84c-.67,2-3.08,3.37-7,4.31s-6.14,5.13-5.5,6.41,7,2.46,9.57,2.1,5.13-4.06,5.9-5.2,1.68-9.13.86-10.22a3.15,3.15,0,0,0-2.55-.93Z" style="fill: rgb(255, 168, 167); transform-origin: 202.082px 173.511px;" id="eldrvz2jgocaj" class="animable"></path></g><g id="freepik--character-1--inject-5" class="animable" style="transform-origin: 101.238px 159.571px;"><path d="M132.93,140l-24.59-14.06s-12,16.45-3.82,21.1,16.24,9.37,24.35,14.06C138.07,157.49,132.93,140,132.93,140Z" style="fill: #407BFF; transform-origin: 118.013px 143.52px;" id="elrq2a1i4nfo" class="animable"></path><g id="eluwncw11j2bi"><path d="M132.93,140l-24.59-14.06s-12,16.45-3.82,21.1,16.24,9.37,24.35,14.06C138.07,157.49,132.93,140,132.93,140Z" style="opacity: 0.2; transform-origin: 118.013px 143.52px;" class="animable" id="eltojxan7mm6"></path></g><polygon points="128.87 142.34 112.64 132.96 112.64 134.03 128.87 143.51 128.87 142.34" style="fill: rgb(38, 50, 56); transform-origin: 120.755px 138.235px;" id="eldw630am45ke" class="animable"></polygon><path d="M132.93,140c-1.58,5.17-6.34,19.78-4.06,21.1s9.34-3.22,9.2-6C137.66,147.41,132.93,140,132.93,140Z" style="fill: #407BFF; transform-origin: 133.167px 150.668px;" id="eldt43eztykwo" class="animable"></path><g id="freepik--character--inject-5" class="animable" style="transform-origin: 101.238px 159.571px;"><path d="M96.68,34.63h3.17a17.8,17.8,0,0,1,17.8,17.8V90.25a0,0,0,0,1,0,0H78.88a0,0,0,0,1,0,0V52.43A17.8,17.8,0,0,1,96.68,34.63Z" style="fill: rgb(38, 50, 56); transform-origin: 98.265px 62.44px;" id="elxgmqfgc8ioa" class="animable"></path><path d="M133.17,121.11c2.32-2.16,1.37-4.68-1.85-11.59s-10.88-22.89-12.8-26.32c-3.35-6-7.28-6.3-13.19-6.28-2.38,0,3.65,6.82,6.37,13.43,2.45,6,12,25.55,12,25.55Z" style="fill: rgb(177, 102, 104); transform-origin: 119.619px 99.0146px;" id="eliptiy7xt2a" class="animable"></path><path d="M95.4,276c-.85-.76-1.71-1.51-2.49-2.22-2.42-2.2-4.26-5.94-5.32-8.49a12,12,0,0,1-.91-4.59v-5H78v8.08h0V264l.05,0c.42,1.81,4.42,6.63,6.69,9.77,1.52,2.11,4.42,4.79,7.88,5.25C95.85,279.47,97.53,278.43,95.4,276Z" style="fill: rgb(177, 102, 104); transform-origin: 87.1749px 267.411px;" id="elp3kwyl54nf" class="animable"></path><path d="M120.59,262.69a2.07,2.07,0,0,0,.62-.56c.68-.93.14-1.44-.35-2.18a19.25,19.25,0,0,1-1.5-3.26c-.4-1-.93-2.76-.93-2.76s0-1.31,0-1.83v-5h-8.72v8.31l0,0c.45,1.93,2.21,3.81,3.37,5.35.89,1.19,3.2,1.8,4.59,2.1a5.18,5.18,0,0,0,1.88.12A2.66,2.66,0,0,0,120.59,262.69Z" style="fill: rgb(177, 102, 104); transform-origin: 115.62px 255.058px;" id="el6c42gk14z23" class="animable"></path><path d="M79.7,128.6c-6.76,14.76.24,66.76.24,66.76-.2,2.39-2.94,7.11-4,17.65-1.21,12.46,1.89,43.73,1.89,43.73a9.43,9.43,0,0,0,8.81.35S95,210,96.55,197.6c1.36-10.81,4-34.57,4-34.57l5.2,34.56a63.67,63.67,0,0,0-2.35,10.66c-.71,7.29,6.35,41.21,6.35,41.21s3,1.1,8.72.26c0,0,2.49-45,3.15-53.79,1.11-14.74-.57-60.76-3.28-69.49Z" style="fill: rgb(55, 71, 79); transform-origin: 98.8132px 192.228px;" id="eltuk1kh9qfd" class="animable"></path><path d="M100.53,163l2.19-13.71s9.29-1.92,13.5-5.88c0,0-4.42,5.49-11,7.29l-2.46,10.56,2.2,31.3Z" style="fill: rgb(38, 50, 56); transform-origin: 108.375px 167.985px;" id="elv9h565qomjl" class="animable"></path><path d="M86.7,262.46V261.2c.84.36,2.79,7.79,6.26,10.95,2.76,2.51,6.52,5.42,7.47,8.22s-5.23,4.52-7.81,4.07c-3-.53-8.18-2.64-9.48-4.59s-1.91-4.84-3-6.27-3.49-3-4.07-4.68c-.31-.91.06-2.91.5-4.59s.85-3.25,1.38-3.1v1a6.93,6.93,0,0,0,4.36,1.48C83.61,263.69,86.71,263.43,86.7,262.46Z" style="fill: rgb(38, 50, 56); transform-origin: 88.2419px 272.856px;" id="els2v8koxygmn" class="animable"></path><path d="M118.43,253.93c.45,0,.94.7,1.94,1.78a19.18,19.18,0,0,0,5.14,3.7c3.27,1.64,9.63,4.16,12.51,5.46,1.8.81,1.72,3-.14,4.21s-6.35,2.13-11.74.93c-2.94-.66-6.76-3.37-9.18-3.23s-6.94.12-8.73-1.12-1.07-3.86-.57-6.11c.55-2.47,1.24-6.31,2.06-6.15v.85c1,1.59,6.47,2.24,8.78,1.07Z" style="fill: rgb(38, 50, 56); transform-origin: 123.205px 261.983px;" id="eli9vnyk9mzi" class="animable"></path><path d="M91.62,77.32h0c-8.67.6-9.27,4.78-11.44,9.36-1.65,3.48-1.11,7.64.15,11.28l5.48,17.35S83,122.15,79.7,128.6c15.15,8.46,34.07,4,38.62-2.16.2-1.31-1-11.54-1.7-18.22,2.67-6.7,3.38-10.94,2.25-15.37-2.09-8.21-10.2-16.21-13.79-15.92Z" style="fill: #407BFF; transform-origin: 99.2679px 105.096px;" id="el9h1pq0vyo8p" class="animable"></path><path d="M77.94,42.63l2.62,4.22a2.42,2.42,0,0,1-3.42-.7A2.62,2.62,0,0,1,77.94,42.63Z" style="fill: rgb(38, 50, 56); transform-origin: 78.666px 44.9539px;" id="elq1jhbrwmya" class="animable"></path><path d="M111.29,42.47c2,1.21,4.58,6.36,4.33,17.16C115.4,68.78,112.44,71,111,71.7s-4.36.25-7.16-.21V77s3.86,4.48,3.62,7-5.57,3.11-9.19.65a23.33,23.33,0,0,1-5.92-6.2V65.15s-1.89,2.52-5,.47-3.2-7.12-1.41-8.94S91.58,55.44,92.3,58c0,0,4.45.17,10.38-3.09A16.7,16.7,0,0,0,111.29,42.47Z" style="fill: rgb(177, 102, 104); transform-origin: 100.2px 64.3456px;" id="elsgeynkz9eb" class="animable"></path><path d="M104.37,57.33a1.16,1.16,0,0,1-1.09,1.25,1.2,1.2,0,0,1-.12-2.39A1.17,1.17,0,0,1,104.37,57.33Z" style="fill: rgb(38, 50, 56); transform-origin: 103.243px 57.3847px;" id="elqteh46yc2y" class="animable"></path><path d="M105.7,65.09l2.68.85a1.37,1.37,0,0,1-1.74,1A1.47,1.47,0,0,1,105.7,65.09Z" style="fill: rgb(154, 74, 77); transform-origin: 107.004px 66.0457px;" id="ellqpdvzor0ch" class="animable"></path><path d="M113.81,53.8l-2.33-1.62a1.36,1.36,0,0,1,1.93-.39A1.48,1.48,0,0,1,113.81,53.8Z" style="fill: rgb(38, 50, 56); transform-origin: 112.761px 52.6723px;" id="elv8um7yrrsn" class="animable"></path><path d="M113.27,56.5a1.16,1.16,0,0,1-1.09,1.25,1.2,1.2,0,0,1-.12-2.39A1.17,1.17,0,0,1,113.27,56.5Z" style="fill: rgb(38, 50, 56); transform-origin: 112.143px 56.5547px;" id="elvk3ztbfdlj9" class="animable"></path><polygon points="107.65 55.84 107.83 62.77 111.48 61.64 107.65 55.84" style="fill: rgb(154, 74, 77); transform-origin: 109.565px 59.305px;" id="elc33lvrnuged" class="animable"></polygon><path d="M103.79,71.49c-2.94-.39-9-2.13-9.94-4.52A6.16,6.16,0,0,0,96,70c1.81,1.55,7.82,3.3,7.82,3.3Z" style="fill: rgb(154, 74, 77); transform-origin: 98.835px 70.135px;" id="elhwpocqudfrl" class="animable"></path><g id="eld5or3g24z75"><path d="M95.49,130.24c-4.12-1-8.31-5.49-6.42-9.89a6.16,6.16,0,0,1,2.64-2.93,2.36,2.36,0,0,1,2.75.29c-2-1.3-5.39-7.63-5.85-9.94L86.27,100a12.85,12.85,0,0,1,.46-5.31l-6.09-7-1.12.78c-1,3-.25,6.5.81,9.55l5.48,17.35S83,122.15,79.7,128.6a39.17,39.17,0,0,0,32.37,2.15A44.22,44.22,0,0,1,95.49,130.24Z" style="opacity: 0.1; transform-origin: 95.56px 110.48px;" class="animable" id="elijne7dih5g"></path></g><path d="M65.9,118.81C72.46,92,77.16,82.52,82.35,79.39a12.56,12.56,0,0,1,6.36-1.68,5.76,5.76,0,0,1,1.23,3.11A22.83,22.83,0,0,1,86.2,96.18s-9.57,20.2-11.1,27.38c-1.34,6.28-2.85,14.18-2.77,19.6a4,4,0,0,0,1.06,2.63c1.76,1.9,1.76,3.43,2.9,5.53.88,1.64,1.85,2.25,1.58,2.62a2.11,2.11,0,0,1-2.88.21,10.62,10.62,0,0,1-2.17-2.08,21.51,21.51,0,0,0,1.72,5.81c2,4.43,1.49,6.69-4.49,5.11-3.75-1-6.1-4.11-6.66-13.12a68,68,0,0,1-.1-10C64.09,131.36,64.66,123.85,65.9,118.81Z" style="fill: rgb(177, 102, 104); transform-origin: 76.6213px 120.601px;" id="el1nlwd2qt449" class="animable"></path></g><path d="M103.2,116.66c1.8.52,3.55.29,6,1.22a19.6,19.6,0,0,0,5.78,1.47c2.16.18,4.28-2.1,9.81-5.24,5.25-3,11.72,3.18,8.36,7a13.09,13.09,0,0,1-4.09,2.67c-2.51,1-5,1.53-11.43,3.48a20.87,20.87,0,0,0-3.14,1.37,28.74,28.74,0,0,1-3.85,1.42,18.4,18.4,0,0,1-9.31.57A9.14,9.14,0,0,1,96.28,128c-1.15-1.3-2.19-3.77-1.8-5.51a2.36,2.36,0,0,1,.79-1.35c1-.79,2.55-.29,3.68-.11a20.29,20.29,0,0,0,4,.42c2.16-.09,3.67-.45,3.37-.77s-1.56-.17-3.27-1-2.77-2.47-2.28-3.35S101.4,116.14,103.2,116.66Z" style="fill: rgb(177, 102, 104); transform-origin: 114.236px 122.142px;" id="el5301dxwo592" class="animable"></path><path d="M123.14,115s2.94-.49,4.85,2.85,2.91,21,2.91,21l-2-1.17s-.68-14.13-2.38-18.16a5.25,5.25,0,0,0-5.33-3.16A2.86,2.86,0,0,1,123.14,115Z" style="fill: rgb(38, 50, 56); transform-origin: 126.045px 126.912px;" id="elgtc33sr4pkk" class="animable"></path></g><g id="freepik--Barrier--inject-5" class="animable" style="transform-origin: 162.82px 295.398px;"><path d="M55.38,162.36H46.64v136.3h0a2.18,2.18,0,0,0,1.28,1.78,6.8,6.8,0,0,0,6.18,0,2.18,2.18,0,0,0,1.28-1.78h0Z" style="fill: rgb(55, 71, 79); transform-origin: 51.01px 231.771px;" id="elhykwcxyf84v" class="animable"></path><ellipse cx="51.01" cy="162.36" rx="4.37" ry="2.52" style="fill: rgb(69, 90, 100); transform-origin: 51.01px 162.36px;" id="elopn9yair7gf" class="animable"></ellipse><path d="M53.64,179.21c31.05,29.46,68.61,50.51,111.64,64.46V235c-43-14-80.59-35-111.64-64.45Z" style="fill: #407BFF; transform-origin: 109.46px 207.11px;" id="el6idl70j3d2d" class="animable"></path><g id="elk54ajeh4eoe"><path d="M53.64,179.21c31.05,29.46,68.61,50.51,111.64,64.46V235c-43-14-80.59-35-111.64-64.45Z" style="fill: rgb(255, 255, 255); opacity: 0.7; transform-origin: 109.46px 207.11px;" class="animable" id="el4zym582ecun"></path></g><path d="M167.17,227.25h-8.73V363.54h0a2.16,2.16,0,0,0,1.28,1.79,6.84,6.84,0,0,0,6.17,0,2.16,2.16,0,0,0,1.28-1.79h0Z" style="fill: rgb(55, 71, 79); transform-origin: 162.805px 296.658px;" id="el6884gtpbrg" class="animable"></path><path d="M159.72,229a6.84,6.84,0,0,0,6.17,0c1.71-1,1.71-2.58,0-3.57a6.84,6.84,0,0,0-6.17,0C158,226.45,158,228,159.72,229Z" style="fill: rgb(69, 90, 100); transform-origin: 162.801px 227.215px;" id="ellgo1ody7o4" class="animable"></path><path d="M164.91,243.29c31.05,29.46,68.61,50.51,111.64,64.46V299.1c-43-14-80.59-35-111.64-64.46Z" style="fill: #407BFF; transform-origin: 220.73px 271.195px;" id="eljytbyfpyro" class="animable"></path><g id="elrhbbh5b9ys9"><path d="M164.91,243.29c31.05,29.46,68.61,50.51,111.64,64.46V299.1c-43-14-80.59-35-111.64-64.46Z" style="fill: rgb(255, 255, 255); opacity: 0.7; transform-origin: 220.73px 271.195px;" class="animable" id="el393wbni5zo"></path></g><path d="M279,292.13h-8.74v136.3h0a2.17,2.17,0,0,0,1.28,1.79,6.86,6.86,0,0,0,6.18,0,2.19,2.19,0,0,0,1.28-1.79h0Z" style="fill: rgb(55, 71, 79); transform-origin: 274.63px 361.543px;" id="elbtc1cdxrv1e" class="animable"></path><ellipse cx="274.6" cy="292.13" rx="4.37" ry="2.52" style="fill: rgb(69, 90, 100); transform-origin: 274.6px 292.13px;" id="eldv6kv0uxyie" class="animable"></ellipse></g><defs>     <filter id="active" height="200%">         <feMorphology in="SourceAlpha" result="DILATED" operator="dilate" radius="2"></feMorphology>                <feFlood flood-color="#32DFEC" flood-opacity="1" result="PINK"></feFlood>        <feComposite in="PINK" in2="DILATED" operator="in" result="OUTLINE"></feComposite>        <feMerge>            <feMergeNode in="OUTLINE"></feMergeNode>            <feMergeNode in="SourceGraphic"></feMergeNode>        </feMerge>    </filter>    <filter id="hover" height="200%">        <feMorphology in="SourceAlpha" result="DILATED" operator="dilate" radius="2"></feMorphology>                <feFlood flood-color="#ff0000" flood-opacity="0.5" result="PINK"></feFlood>        <feComposite in="PINK" in2="DILATED" operator="in" result="OUTLINE"></feComposite>        <feMerge>            <feMergeNode in="OUTLINE"></feMergeNode>            <feMergeNode in="SourceGraphic"></feMergeNode>        </feMerge>            <feColorMatrix type="matrix" values="0   0   0   0   0                0   1   0   0   0                0   0   0   0   0                0   0   0   1   0 "></feColorMatrix>    </filter></defs></svg>